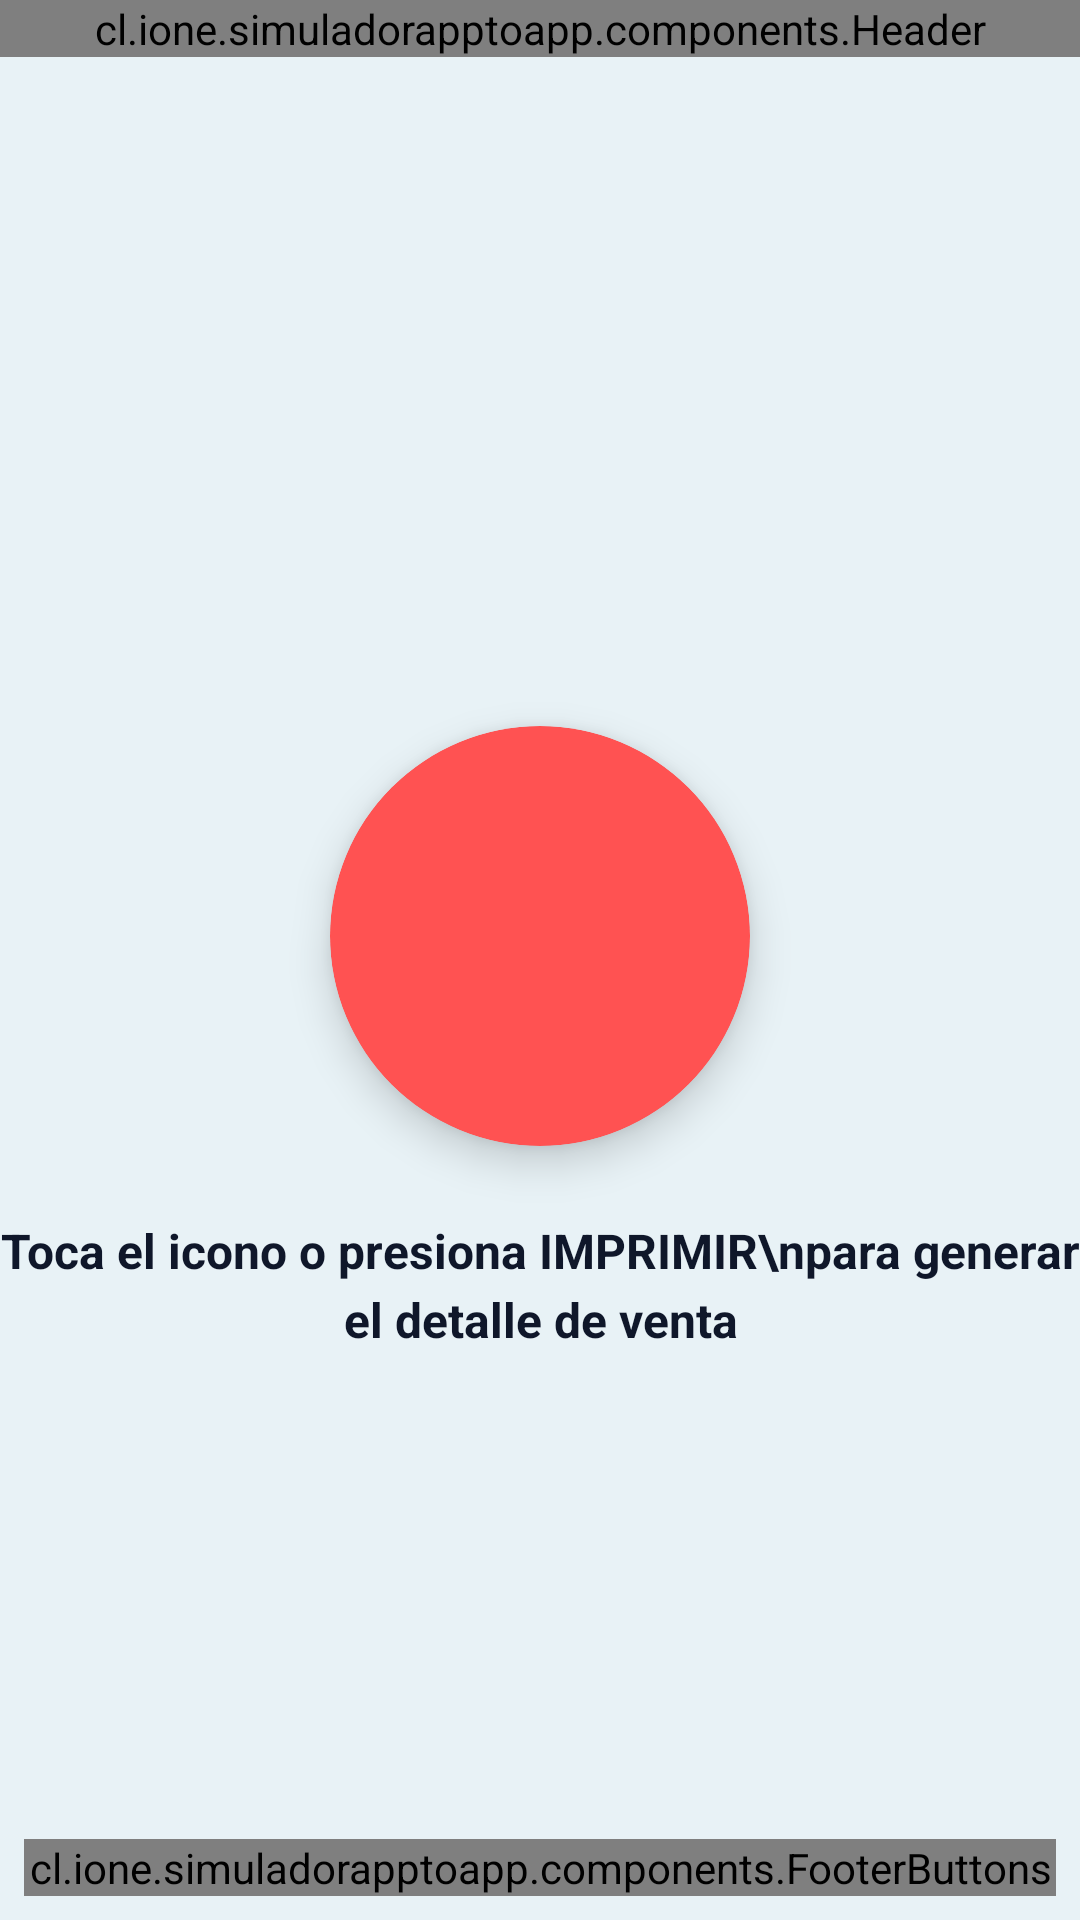

Produce the Android XML layout that renders to this screen, including the resource entries it uses.
<!-- AndroidManifest.xml: application theme Theme.SimuladorAppToApp -->
<!-- res/layout/activity_detalle_venta.xml -->
<?xml version="1.0" encoding="utf-8"?>
<androidx.constraintlayout.widget.ConstraintLayout
    xmlns:android="http://schemas.android.com/apk/res/android"
    xmlns:app="http://schemas.android.com/apk/res-auto"
    android:layout_width="match_parent"
    android:layout_height="match_parent"
    android:background="@color/background_light">

    
    <cl.ione.simuladorapptoapp.components.Header
        android:id="@+id/header"
        android:layout_width="match_parent"
        android:layout_height="wrap_content"
        app:layout_constraintTop_toTopOf="parent"
        app:layout_constraintStart_toStartOf="parent"
        app:layout_constraintEnd_toEndOf="parent"
        app:title="Detalle de Venta"
        app:showBackButton="true" />

    
    <androidx.constraintlayout.widget.ConstraintLayout
        android:id="@+id/contentContainer"
        android:layout_width="match_parent"
        android:layout_height="0dp"
        app:layout_constraintBottom_toTopOf="@+id/footerContainer"
        app:layout_constraintEnd_toEndOf="parent"
        app:layout_constraintStart_toStartOf="parent"
        app:layout_constraintTop_toBottomOf="@id/header">

        
        <androidx.cardview.widget.CardView
            android:id="@+id/cardIcon"
            android:layout_width="140dp"
            android:layout_height="140dp"
            app:cardBackgroundColor="@color/primary_red_light"
            app:cardCornerRadius="70dp"
            app:cardElevation="8dp"
            app:layout_constraintBottom_toBottomOf="parent"
            app:layout_constraintEnd_toEndOf="parent"
            app:layout_constraintStart_toStartOf="parent"
            app:layout_constraintTop_toTopOf="parent">

            <ImageButton
                android:id="@+id/btnIniciarVenta"
                android:layout_width="150dp"
                android:layout_height="150dp"
                android:background="@android:color/transparent"
                android:scaleType="center"
                android:src="@drawable/ventamc" />

        </androidx.cardview.widget.CardView>

        
        <TextView
            android:id="@+id/tvInstruccion"
            android:layout_width="wrap_content"
            android:layout_height="wrap_content"
            android:layout_marginTop="24dp"
            android:gravity="center"
            android:lineSpacingExtra="4dp"
            android:text="Toca el icono o presiona IMPRIMIR\npara generar el detalle de venta"
            android:textColor="@color/text_primary"
            android:textSize="16sp"
            android:textStyle="bold"
            app:layout_constraintEnd_toEndOf="parent"
            app:layout_constraintStart_toStartOf="parent"
            app:layout_constraintTop_toBottomOf="@id/cardIcon" />



    </androidx.constraintlayout.widget.ConstraintLayout>

    
    <LinearLayout
        android:id="@+id/footerContainer"
        android:layout_width="match_parent"
        android:layout_height="wrap_content"
        android:orientation="vertical"
        android:padding="8dp"
        app:layout_constraintBottom_toBottomOf="parent"
        app:layout_constraintEnd_toEndOf="parent"
        app:layout_constraintStart_toStartOf="parent">

        <cl.ione.simuladorapptoapp.components.FooterButtons
            android:id="@+id/footerButtons"
            android:layout_width="match_parent"
            android:layout_height="wrap_content"
            app:primaryText="CANCELAR"
            app:secondaryText="INICIAR" />

    </LinearLayout>

</androidx.constraintlayout.widget.ConstraintLayout>
<!-- resources referenced by this layout -->
<resources>
  <color name="background_light">#E8F2F6</color>
  <color name="primary_red_light">#FF5252</color>
  <color name="text_primary">#0F172A</color>
  <style name="Theme.SimuladorAppToApp" parent="Theme.Material3.DayNight.NoActionBar">
          
          <item name="colorPrimary">#ec0000</item>
          <item name="colorPrimaryContainer">#ec0000</item>
          <item name="colorOnPrimary">@color/white</item>
  
          <item name="colorSecondary">@color/primary_yellow</item>
          <item name="colorSecondaryContainer">#FFEECC</item>
          <item name="colorOnSecondary">@color/text_primary</item>
  
          <item name="colorSurface">@color/card_background</item>
          <item name="colorOnSurface">@color/text_primary</item>
          <item name="colorSurfaceVariant">@color/background_light</item>
  
          
          <item name="android:statusBarColor">@color/text_getnet</item>
          <item name="android:navigationBarColor">#000000</item>
  
          
          <item name="android:textColorPrimary">@color/text_primary</item>
          <item name="android:textColorSecondary">@color/text_secondary</item>
      </style>
  <color name="white">#FFFFFF</color>
  <color name="primary_yellow">#FFCC00</color>
  <color name="card_background">#FFFFFF</color>
  <color name="text_getnet">#ec0000</color>
  <color name="text_secondary">#64748B</color>
</resources>
